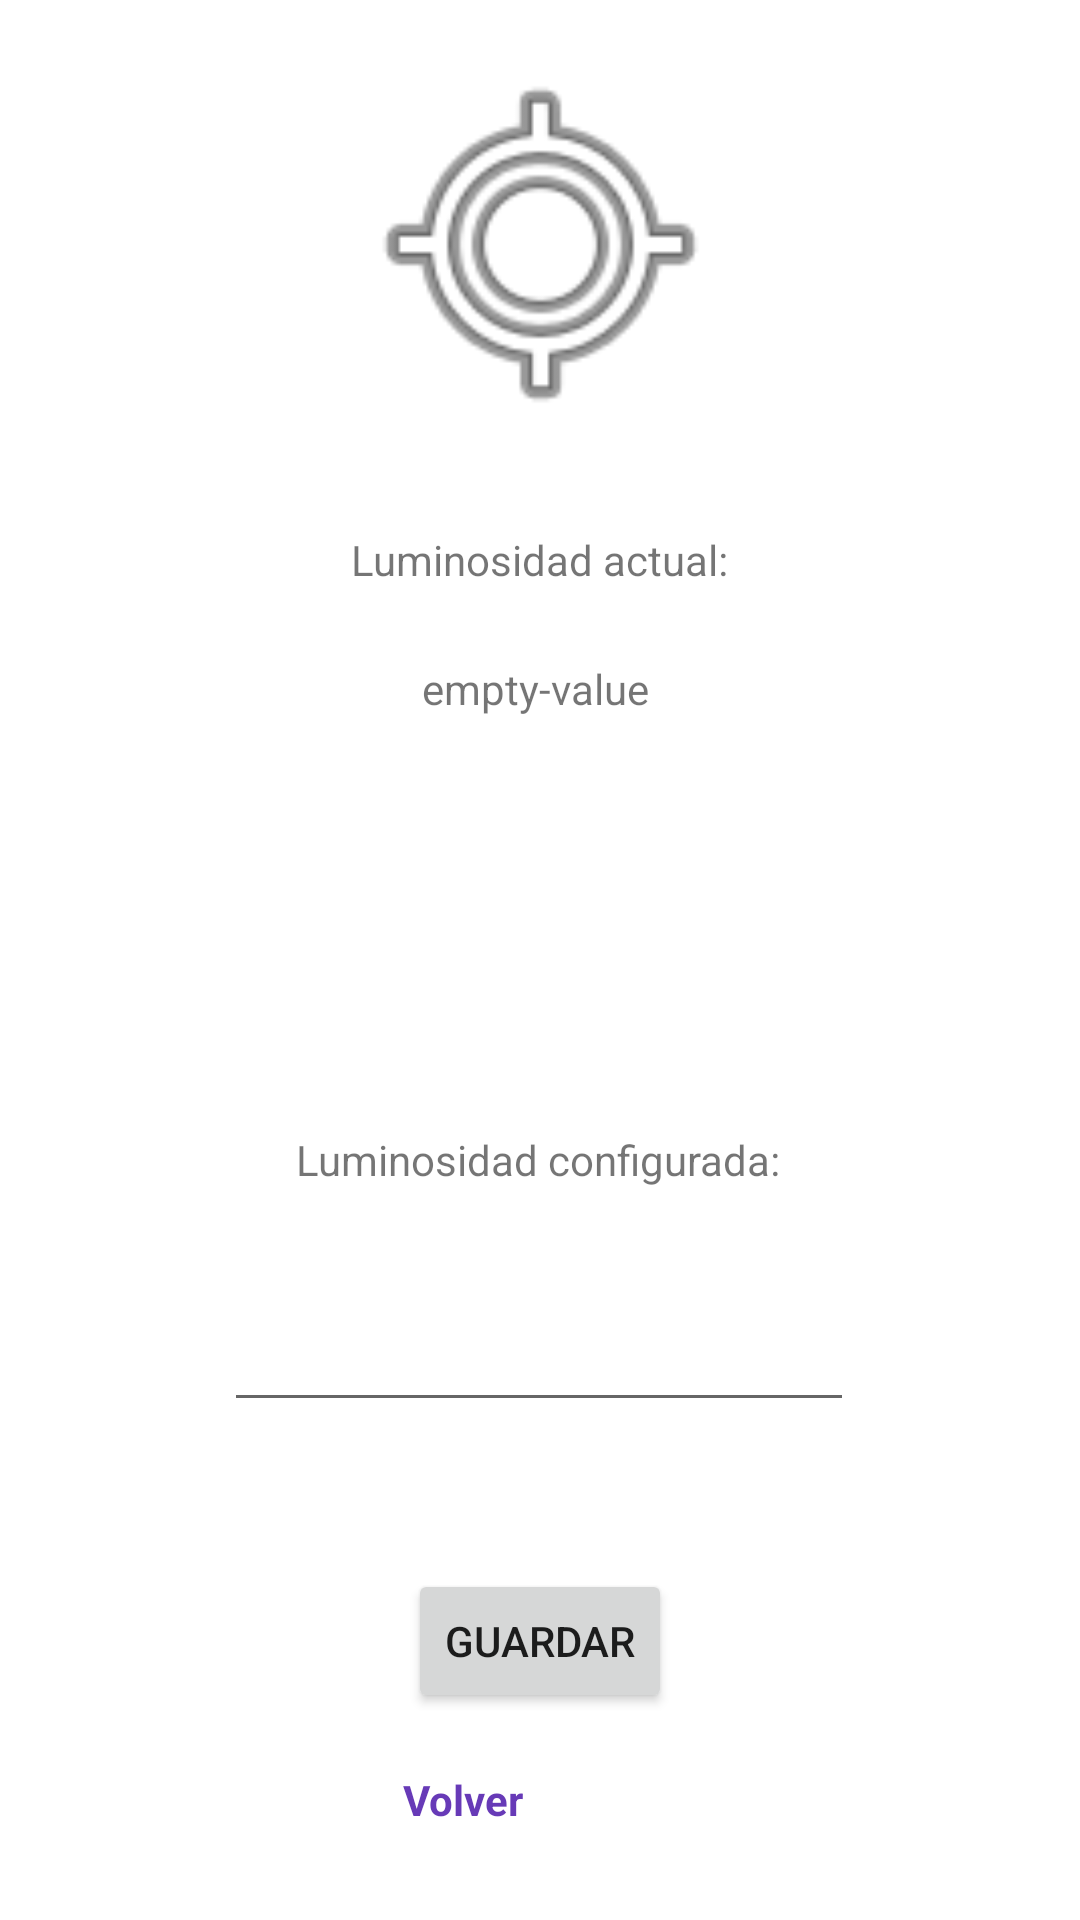

Here is an Android app screen rendered from its layout file. Give the layout XML and the strings, colors and styles it references.
<!-- AndroidManifest.xml: application theme Theme.Appsoa2 -->
<!-- res/layout/activity_primary.xml -->
<?xml version="1.0" encoding="utf-8"?>
<androidx.constraintlayout.widget.ConstraintLayout xmlns:android="http://schemas.android.com/apk/res/android"
    xmlns:app="http://schemas.android.com/apk/res-auto"
    xmlns:tools="http://schemas.android.com/tools"
    android:layout_width="match_parent"
    android:layout_height="match_parent"
    tools:context=".views.PrimaryActivity">

    <Button
        android:id="@+id/button_primary_back"
        style="@style/Widget.AppCompat.Button.Borderless"
        android:layout_width="wrap_content"
        android:layout_height="wrap_content"
        android:layout_marginStart="158dp"
        android:layout_marginTop="5dp"
        android:layout_marginEnd="162dp"
        android:layout_marginBottom="16dp"
        android:text="Volver"
        android:textAppearance="@style/TextAppearance.AppCompat.Body1"
        android:textColor="#673AB7"
        android:textSize="14sp"
        android:textStyle="bold"
        app:layout_constraintBottom_toBottomOf="parent"
        app:layout_constraintEnd_toEndOf="parent"
        app:layout_constraintHorizontal_bias="1.0"
        app:layout_constraintStart_toStartOf="parent"
        app:layout_constraintTop_toBottomOf="@+id/button_primary_save"
        app:strokeColor="#00FFFFFF" />

    <Button
        android:id="@+id/button_primary_save"
        android:layout_width="wrap_content"
        android:layout_height="wrap_content"
        android:layout_marginStart="153dp"
        android:layout_marginEnd="153dp"
        android:layout_marginBottom="69dp"
        android:text="Guardar"
        app:layout_constraintBottom_toBottomOf="parent"
        app:layout_constraintEnd_toEndOf="parent"
        app:layout_constraintStart_toStartOf="parent" />

    <EditText
        android:id="@+id/input_primary_finalLightLevel"
        android:layout_width="wrap_content"
        android:layout_height="wrap_content"
        android:layout_marginStart="100dp"
        android:layout_marginTop="15dp"
        android:layout_marginEnd="101dp"
        android:layout_marginBottom="117dp"
        android:ems="10"
        android:inputType="number"
        android:minHeight="48dp"
        app:layout_constraintBottom_toTopOf="@+id/button_primary_save"
        app:layout_constraintEnd_toEndOf="parent"
        app:layout_constraintStart_toStartOf="parent"
        app:layout_constraintTop_toBottomOf="@+id/textView5"
        tools:ignore="SpeakableTextPresentCheck" />

    <TextView
        android:id="@+id/textView5"
        android:layout_width="wrap_content"
        android:layout_height="wrap_content"
        android:layout_marginStart="124dp"
        android:layout_marginTop="24dp"
        android:layout_marginEnd="125dp"
        android:layout_marginBottom="15dp"
        android:text="Luminosidad configurada:"
        app:layout_constraintBottom_toTopOf="@+id/input_primary_finalLightLevel"
        app:layout_constraintEnd_toEndOf="parent"
        app:layout_constraintStart_toStartOf="parent"
        app:layout_constraintTop_toBottomOf="@+id/text_primary_currentLightLevel" />

    <ImageView
        android:id="@+id/imageView"
        android:layout_width="169dp"
        android:layout_height="129dp"
        android:layout_marginStart="121dp"
        android:layout_marginTop="85dp"
        android:layout_marginEnd="121dp"
        android:layout_marginBottom="16dp"
        android:contentDescription="Lumosidad actual de la habitacion"
        app:layout_constraintBottom_toTopOf="@+id/textView2"
        app:layout_constraintEnd_toEndOf="parent"
        app:layout_constraintStart_toStartOf="parent"
        app:layout_constraintTop_toTopOf="parent"
        app:srcCompat="@android:drawable/ic_menu_mylocation"
        tools:ignore="ImageContrastCheck" />

    <TextView
        android:id="@+id/textView2"
        android:layout_width="wrap_content"
        android:layout_height="wrap_content"
        android:layout_marginStart="143dp"
        android:layout_marginTop="15dp"
        android:layout_marginEnd="143dp"
        android:layout_marginBottom="16dp"
        android:text="Luminosidad actual:"
        app:layout_constraintBottom_toTopOf="@+id/text_primary_currentLightLevel"
        app:layout_constraintEnd_toEndOf="parent"
        app:layout_constraintStart_toStartOf="parent"
        app:layout_constraintTop_toBottomOf="@+id/imageView" />

    <TextView
        android:id="@+id/text_primary_currentLightLevel"
        android:layout_width="wrap_content"
        android:layout_height="wrap_content"
        android:layout_marginStart="166dp"
        android:layout_marginTop="8dp"
        android:layout_marginEnd="169dp"
        android:layout_marginBottom="114dp"
        android:text="empty-value"
        app:layout_constraintBottom_toTopOf="@+id/textView5"
        app:layout_constraintEnd_toEndOf="parent"
        app:layout_constraintStart_toStartOf="parent"
        app:layout_constraintTop_toBottomOf="@+id/textView2" />
</androidx.constraintlayout.widget.ConstraintLayout>
<!-- resources referenced by this layout -->
<resources>
  <style name="Theme.Appsoa2" parent="Theme.MaterialComponents.DayNight.DarkActionBar">
          
          <item name="colorPrimary">@color/purple_500</item>
          <item name="colorPrimaryVariant">@color/purple_700</item>
          <item name="colorOnPrimary">@color/white</item>
          
          <item name="colorSecondary">@color/teal_200</item>
          <item name="colorSecondaryVariant">@color/teal_700</item>
          <item name="colorOnSecondary">@color/black</item>
          
          <item name="android:statusBarColor" tools:targetApi="l">?attr/colorPrimaryVariant</item>
          
      </style>
  <color name="purple_500">#7978FF</color>
  <color name="purple_700">#151965</color>
  <color name="white">#FFFFFFFF</color>
  <color name="teal_200">#FF03DAC5</color>
  <color name="teal_700">#FF018786</color>
  <color name="black">#FF000000</color>
</resources>
